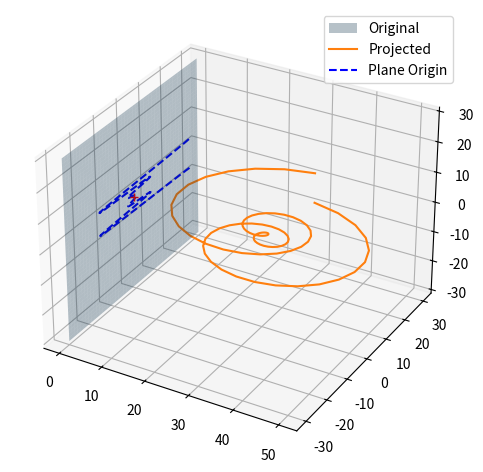

Source code (Python):
# =============================================================================
# Projecting a complex body onto a plane*
# 
# *Can only work with planes along XY/YZ/XZ axes
# *Only tested on YZ so far
# =============================================================================

import numpy as np
import matplotlib.pyplot as plt
from mpl_toolkits import mplot3d

def YZplane(): # some of this is hard-coded in - will need to play with more
    # generate YZ plane stuffs
    X = 0
    ys = np.linspace(-30, 30, 100)
    zs = np.linspace(-30, 30, 100)
    Y, Z = np.meshgrid(ys, zs)
    origin = np.zeros(3) # origin [0,0,0]
    norm = np.array([1,0,0]) # normal unit vector [1, 0, 0]
    return X, Y, Z, origin, norm

# plane projection method for body composing of a 3xN array of XYZ coordinates
def projectBody(body, origin, normal):
    projection = np.zeros(body.shape) # initialize array
    for i in range(body.shape[0]): # calculate projection
        point = body[i]
        v = point - origin
        dist = v[0]*normal[0] + v[1]*normal[1] + v[2]*normal[2]
        projection[i] = point - dist*normal
    return projection

# make a 3xN XYZ coord array for a line
def makeLine(x, y, z, lineOrigin):
    xCoords = np.linspace(0, x, 100)
    yCoords = np.linspace(0, y, 100)
    zCoords = np.linspace(0, z, 100)
    line = np.transpose(np.stack((xCoords, yCoords, zCoords))) # store line
    line = line[:] + lineOrigin # translate to line's origin
    return line

# compact test spiral body generator
def makeSpiral(spiralOrigin):
    # generating theta, x, y, z data for spiral shape
    theta = np.linspace(-4 * np.pi, 4 * np.pi, 100)
    zCoords = np.linspace(-5, 5, 100)
    radius = zCoords**2 + 1
    xCoords = radius * np.sin(theta)
    yCoords = radius * np.cos(theta)
    spiral = np.transpose(np.stack((xCoords, yCoords, zCoords))) # store spiral
    spiral = spiral[:] + spiralOrigin # translate to spiral's origin
    return spiral

# generate plane stuff
X, Y, Z, origin, norm = YZplane()

# generate the body
# body = makeLine(10, 5, -20, lineOrigin=np.array([30, 0, 0])) # for line
body = makeSpiral(spiralOrigin=np.array([30, 0, 0])) # for spiral

# generate a project (can use line or spiral as of now)
projection = projectBody(body, origin, norm)

#plotting plane
fig = plt.figure()
ax = fig.add_subplot(111, projection='3d')
plt.tight_layout()
ax.plot_surface(X, Y, Z, alpha = 0.3)

# plotting originals & projections
ax.plot(body[:,0], body[:,1], body[:,2])
plt.plot(projection[:,0], projection[:,1], projection[:,2], 'b--')
plt.plot(origin[0], origin[1], origin[2], 'r+')
ax.legend(['Original','Projected', 'Plane Origin'])

# uncomment/alter to change viewing angle
# ax.view_init(elev=0,azim=0) # head-on to plane
# ax.view_init(elev=0,azim=-90) # parallel to plane
# ax.view_init(elev=90,azim=0) # above plane

plt.show() # display figures at end